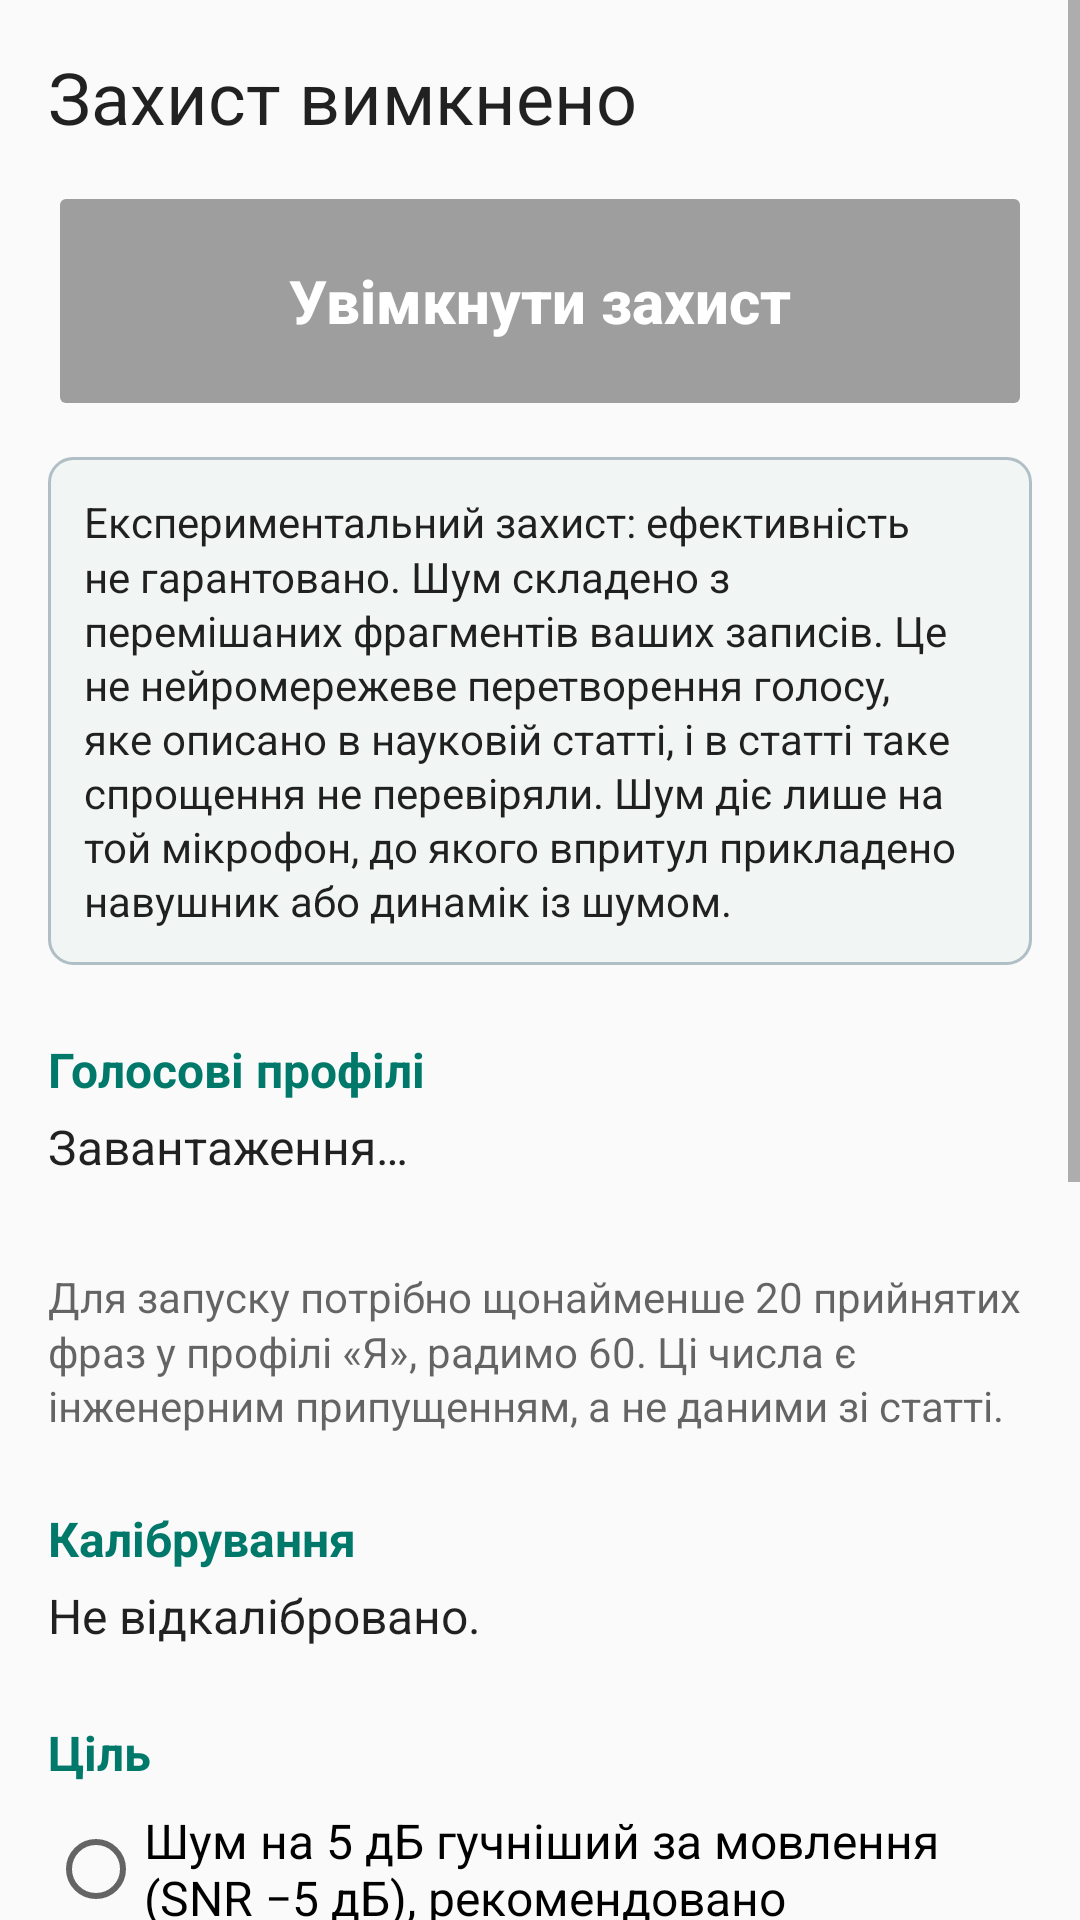

Write the Android layout XML for this screen, with the resource values it uses.
<!-- AndroidManifest.xml: application theme Theme.Hamir -->
<!-- res/layout/activity_main.xml -->
<?xml version="1.0" encoding="utf-8"?>
<ScrollView xmlns:android="http://schemas.android.com/apk/res/android"
    android:id="@+id/main_scroll"
    android:layout_width="match_parent"
    android:layout_height="match_parent"
    android:fillViewport="true">

    <LinearLayout
        android:layout_width="match_parent"
        android:layout_height="wrap_content"
        android:orientation="vertical"
        android:padding="16dp">

        <TextView
            android:id="@+id/main_status"
            android:layout_width="match_parent"
            android:layout_height="wrap_content"
            android:text="@string/status_idle"
            android:textAppearance="@android:style/TextAppearance.Material.Headline" />

        <TextView
            android:id="@+id/main_status_detail"
            style="@style/HamirBody"
            android:layout_marginTop="4dp"
            android:visibility="gone" />

        <TextView
            android:id="@+id/main_warnings"
            style="@style/HamirWarning"
            android:layout_marginTop="8dp"
            android:textStyle="bold"
            android:visibility="gone" />

        <Button
            android:id="@+id/main_toggle"
            style="@style/HamirButtonBig"
            android:layout_marginTop="12dp"
            android:enabled="false"
            android:text="@string/main_toggle_start" />

        <TextView
            android:id="@+id/main_disclaimer"
            style="@style/HamirNote"
            android:layout_marginTop="12dp"
            android:background="@drawable/panel"
            android:padding="12dp"
            android:text="@string/main_disclaimer"
            android:textColor="?android:attr/textColorPrimary" />

        <LinearLayout
            android:id="@+id/main_manual_box"
            android:layout_width="match_parent"
            android:layout_height="wrap_content"
            android:orientation="vertical"
            android:visibility="gone">

            <TextView
                style="@style/HamirSection"
                android:text="@string/section_manual" />

            <TextView
                style="@style/HamirWarning"
                android:text="@string/manual_warning" />

            <TextView
                android:id="@+id/main_manual_value"
                style="@style/HamirBody"
                android:layout_marginTop="8dp"
                android:labelFor="@+id/main_manual_seek" />

            <SeekBar
                android:saveEnabled="false"
                android:id="@+id/main_manual_seek"
                android:layout_width="match_parent"
                android:layout_height="wrap_content"
                android:max="52"
                android:minHeight="48dp" />
        </LinearLayout>

        <TextView
            style="@style/HamirSection"
            android:text="@string/section_profiles" />

        <TextView
            android:id="@+id/main_profile_a"
            style="@style/HamirBody"
            android:text="@string/profile_stats_loading" />

        <TextView
            android:id="@+id/main_profile_b"
            style="@style/HamirBody"
            android:layout_marginTop="4dp" />

        <TextView
            style="@style/HamirNote"
            android:layout_marginTop="4dp"
            android:text="@string/profile_hint" />

        <TextView
            style="@style/HamirSection"
            android:text="@string/section_calibration" />

        <TextView
            android:id="@+id/main_calibration"
            style="@style/HamirBody"
            android:text="@string/cal_none" />

        <TextView
            android:id="@+id/main_calibration_note"
            style="@style/HamirWarning"
            android:layout_marginTop="4dp"
            android:text="@string/cal_other_target"
            android:visibility="gone" />

        <Button
            android:id="@+id/main_reset_calibration"
            style="@style/HamirButton"
            android:layout_marginTop="4dp"
            android:text="@string/main_reset_calibration"
            android:visibility="gone" />

        <TextView
            style="@style/HamirSection"
            android:text="@string/section_target" />

        <RadioGroup
            android:id="@+id/main_target_group"
            android:layout_width="match_parent"
            android:layout_height="wrap_content"
            android:orientation="vertical">

            <RadioButton
                android:saveEnabled="false"
                android:id="@+id/main_target_minus5"
                style="@style/HamirChoice"
                android:text="@string/target_minus5" />

            <RadioButton
                android:saveEnabled="false"
                android:id="@+id/main_target_zero"
                style="@style/HamirChoice"
                android:text="@string/target_zero" />
        </RadioGroup>

        <Switch
                android:saveEnabled="false"
            android:id="@+id/main_two_speakers"
            style="@style/HamirChoice"
            android:layout_marginTop="8dp"
            android:text="@string/two_speakers" />

        <TextView
            style="@style/HamirNote"
            android:text="@string/two_speakers_hint" />

        <TextView
            android:id="@+id/main_locked_hint"
            style="@style/HamirNote"
            android:layout_marginTop="4dp"
            android:text="@string/settings_locked_hint"
            android:visibility="gone" />

        <TextView
            style="@style/HamirSection"
            android:text="@string/section_more" />

        <Button
            android:id="@+id/main_btn_enroll"
            style="@style/HamirButton"
            android:text="@string/nav_enroll" />

        <Button
            android:id="@+id/main_btn_calibrate"
            style="@style/HamirButton"
            android:text="@string/nav_calibrate" />

        <Button
            android:id="@+id/main_btn_guide"
            style="@style/HamirButton"
            android:text="@string/nav_guide" />
    </LinearLayout>
</ScrollView>
<!-- resources referenced by this layout -->
<resources>
  <!-- drawable panel (drawable) -->
  <?xml version="1.0" encoding="utf-8"?>
  <shape xmlns:android="http://schemas.android.com/apk/res/android" android:shape="rectangle">
      <solid android:color="@color/panel" />
      <stroke android:width="1dp" android:color="@color/panel_stroke" />
      <corners android:radius="8dp" />
  </shape>
  <string name="cal_none">Не відкалібровано.</string>
  <string name="cal_other_target">Обрана ціль відрізняється від відкаліброваної. Радимо відкалібрувати знову.</string>
  <string name="main_disclaimer">Експериментальний захист: ефективність не гарантовано. Шум складено з перемішаних фрагментів ваших записів. Це не нейромережеве перетворення голосу, яке описано в науковій статті, і в статті таке спрощення не перевіряли. Шум діє лише на той мікрофон, до якого впритул прикладено навушник або динамік із шумом.</string>
  <string name="main_reset_calibration">Скинути калібрування</string>
  <string name="main_toggle_start">Увімкнути захист</string>
  <string name="manual_warning">Без калібрування застосунок не знає, наскільки гучний шум біля мікрофона. Гучність ви виставляєте на слух, SNR не перевірено.</string>
  <string name="nav_calibrate">Калібрування</string>
  <string name="nav_enroll">Записати голос</string>
  <string name="nav_guide">Як користуватися і межі захисту</string>
  <string name="profile_hint">Для запуску потрібно щонайменше 20 прийнятих фраз у профілі «Я», радимо 60. Ці числа є інженерним припущенням, а не даними зі статті.</string>
  <string name="profile_stats_loading">Завантаження…</string>
  <string name="section_calibration">Калібрування</string>
  <string name="section_manual">Ручний режим</string>
  <string name="section_more">Інше</string>
  <string name="section_profiles">Голосові профілі</string>
  <string name="section_target">Ціль</string>
  <string name="settings_locked_hint">Ціль і кількість співрозмовників можна змінити, коли захист зупинено.</string>
  <string name="status_idle">Захист вимкнено</string>
  <string name="target_minus5">Шум на 5 дБ гучніший за мовлення (SNR −5 дБ), рекомендовано</string>
  <string name="target_zero">Шум так само гучний, як і мовлення (SNR 0 дБ)</string>
  <string name="two_speakers">Двоє співрозмовників</string>
  <string name="two_speakers_hint">Шум складається з голосів обох профілів порівну. Доступно, коли в кожному профілі є щонайменше 20 фраз.</string>
  <style name="HamirButtonBig" parent="HamirButtonPrimary">
          <item name="android:minHeight">80dp</item>
          <item name="android:textSize">20sp</item>
          <item name="android:textStyle">bold</item>
      </style>
  <style name="HamirChoice">
          <item name="android:layout_width">match_parent</item>
          <item name="android:layout_height">wrap_content</item>
          <item name="android:minHeight">48dp</item>
          <item name="android:textSize">16sp</item>
      </style>
  <style name="HamirWarning" parent="HamirBody">
          <item name="android:textColor">@color/warning</item>
      </style>
  <style name="Theme.Hamir" parent="@android:style/Theme.Material.Light">
          <item name="android:colorPrimary">@color/primary</item>
          <item name="android:colorPrimaryDark">@color/primary_dark</item>
          <item name="android:colorAccent">@color/accent</item>
      </style>
  <color name="panel">#FFF1F5F4</color>
  <color name="panel_stroke">#FFB0BEC5</color>
  <style name="HamirButtonPrimary" parent="HamirButton">
          <item name="android:backgroundTint">@color/primary_button</item>
          <item name="android:textColor">@color/on_accent</item>
      </style>
  <color name="warning">#FFB3261E</color>
  <color name="primary">#FFE0F2F1</color>
  <color name="primary_dark">#FF00695C</color>
  <color name="accent">#FF00796B</color>
  <color name="on_accent">#FFFFFFFF</color>
</resources>
